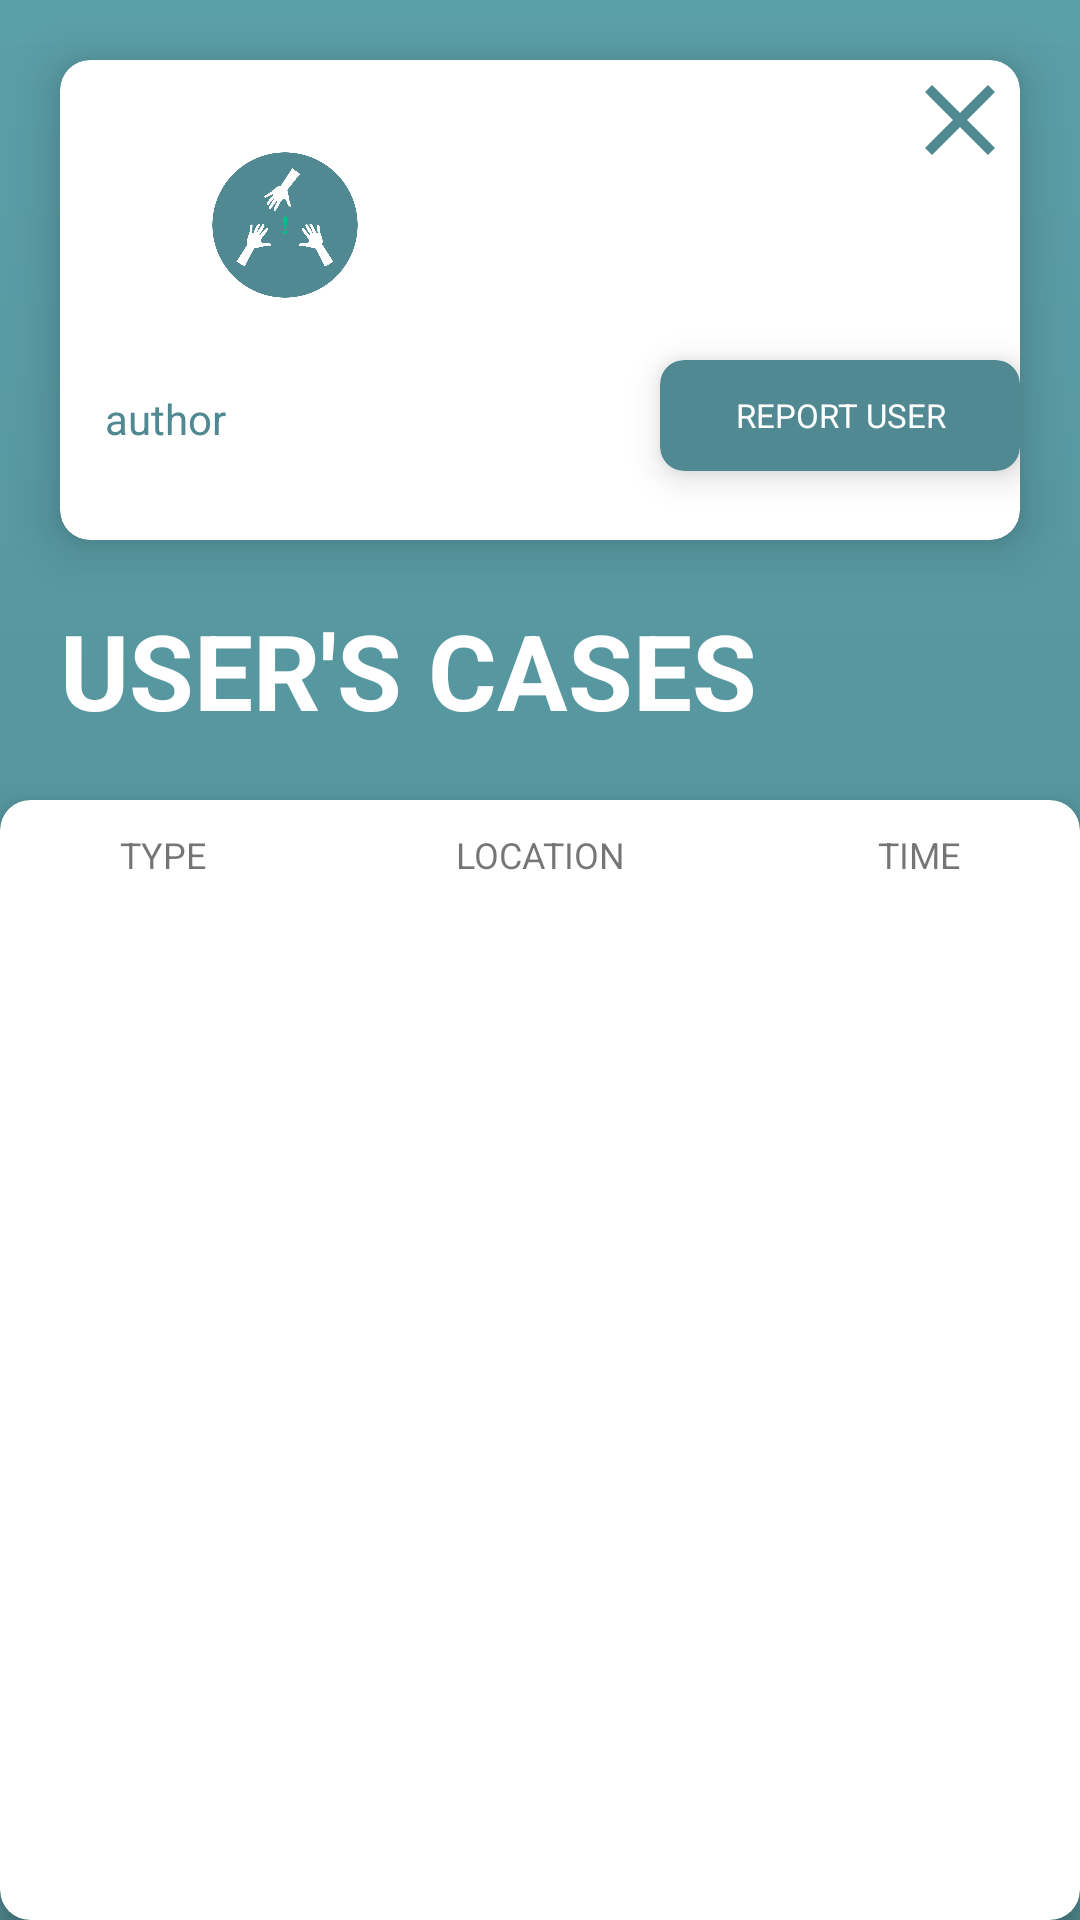

Produce the Android XML layout that renders to this screen, including the resource entries it uses.
<!-- AndroidManifest.xml: application theme AppTheme -->
<!-- res/layout/activity_view_author.xml -->
<?xml version="1.0" encoding="utf-8"?>
<RelativeLayout xmlns:android="http://schemas.android.com/apk/res/android"
    xmlns:app="http://schemas.android.com/apk/res-auto"
    xmlns:tools="http://schemas.android.com/tools"
    android:layout_width="match_parent"
    android:layout_height="match_parent"
    tools:context=".home.ViewAuthor"
    android:background="@drawable/gradient_color_background">








    <androidx.cardview.widget.CardView
        app:cardBackgroundColor="@color/white"
        android:id="@+id/idcard"
        android:layout_width="match_parent"
        android:layout_height="160dp"
        android:layout_marginTop="20dp"
        android:layout_marginStart="20dp"
        android:layout_marginEnd="20dp"
        android:layout_marginBottom="20dp"
        android:elevation="10dp"
        app:cardCornerRadius="10dp"
        app:cardElevation="10dp">
        <RelativeLayout
            android:layout_width="match_parent"
            android:layout_height="match_parent">


            <ImageView
                android:id="@+id/imageLogo"
                android:layout_width="90dp"
                android:layout_marginStart="30dp"
                android:layout_marginTop="10dp"
                android:layout_height="90dp"
                android:src="@mipmap/logocircle"/>


            <LinearLayout
                android:layout_width="wrap_content"
                android:layout_height="wrap_content"
                android:layout_alignEnd="@id/ReportMessage"
                android:layout_marginEnd="0dp">

                <ImageView
                    android:id="@+id/iconType_posts"
                    android:layout_width="40dp"
                    android:layout_height="40dp"
                    android:onClick="close"


                    android:src="@drawable/ic_baseline_close_24" />
            </LinearLayout>

            <TextView
                android:id="@+id/author_fname"
                android:layout_width="wrap_content"
                android:layout_height="wrap_content"
                android:layout_below="@+id/imageLogo"
                android:text="@string/author"
                android:textColor="@color/colorPrimary"
                android:layout_marginStart="15dp"
                android:layout_marginTop="10dp"/>
            <TextView
                android:layout_width="wrap_content"
                android:layout_height="wrap_content"
                android:id="@+id/ReportMessage"
                android:text="@string/report_message"
                android:visibility="invisible"
                android:textStyle="bold"
                android:layout_marginTop="70dp"
                android:layout_marginStart="170dp"
                android:textColor="@color/colorPrimary"
                />



            <androidx.cardview.widget.CardView
                android:id="@+id/report"
                android:layout_width="140dp"
                android:layout_height="37dp"
                android:layout_marginTop="100dp"
                android:backgroundTint="@color/colorPrimary"
                android:elevation="10dp"
                app:cardElevation="7dp"
                app:cardCornerRadius="8dp"
                android:onClick="ReportUser"
                android:layout_marginStart="200dp"
                >

                <TextView
                    android:layout_width="match_parent"
                    android:layout_height="match_parent"

                    android:text="@string/Report"
                    android:textColor="@color/white"
                    android:textSize="11sp"
                    android:gravity="center"

                    />
            </androidx.cardview.widget.CardView>

            
            
            
            
            
            
            
            
            
            
            

        </RelativeLayout>
    </androidx.cardview.widget.CardView>


    <TextView
        android:id="@+id/users_cases"
        android:layout_width="match_parent"
        android:layout_height="wrap_content"
        android:layout_below="@id/idcard"
        android:layout_marginStart="20dp"
        android:paddingBottom="20dp"
        android:text="@string/users__cases"
        android:textColor="@color/white"
        android:textSize="35sp"
        android:textStyle="bold" />

    <androidx.cardview.widget.CardView
        android:layout_width="match_parent"
        android:layout_height="match_parent"
        android:layout_below="@+id/users_cases"


        app:cardCornerRadius="10dp"
        app:cardElevation="6dp">


        <RelativeLayout
            android:layout_width="match_parent"
            android:layout_height="wrap_content"
            android:layout_marginTop="10dp"
            android:layout_marginBottom="60dp">


            <TextView
                android:id="@+id/typeCase"
                android:layout_width="match_parent"
                android:layout_height="wrap_content"
                android:layout_marginStart="40dp"
                android:elevation="15dp"
                android:text="@string/type"
                android:textSize="12sp" />

            <TextView
                android:id="@+id/city"
                android:layout_width="match_parent"
                android:layout_height="wrap_content"
                android:gravity="center"
                android:text="@string/location"
                android:textSize="12sp" />


            <TextView
                android:id="@+id/time"
                android:layout_width="match_parent"
                android:layout_height="wrap_content"
                android:layout_marginStart="80dp"
                android:layout_marginEnd="40dp"
                android:gravity="end"
                android:text="@string/time"
                android:textSize="12sp" />


            <androidx.recyclerview.widget.RecyclerView
                android:layout_marginTop="8dp"
                android:id="@+id/recyclerCasesAuthor"
                android:layout_width="match_parent"

                android:layout_height="match_parent"
                android:layout_below="@id/time" />

        </RelativeLayout>
    </androidx.cardview.widget.CardView>


</RelativeLayout>
<!-- resources referenced by this layout -->
<resources>
  <color name="colorPrimary">#508991</color>
  <color name="colorPrimaryDark">#1E5C62</color>
  <color name="white">#fff</color>
  <!-- drawable gradient_color_background (drawable) -->
  <?xml version="1.0" encoding="utf-8"?>
  <shape xmlns:android="http://schemas.android.com/apk/res/android"
      android:shape="rectangle">
      <gradient
          android:startColor="@color/colorPrimary"
          android:endColor="#5B9FA8"
          android:angle="90" />
  </shape>
  <!-- drawable ic_baseline_close_24 (drawable) -->
  <vector android:height="24dp" android:tint="#508991"
      android:viewportHeight="24" android:viewportWidth="24"
      android:width="24dp" xmlns:android="http://schemas.android.com/apk/res/android">
      <path android:fillColor="@android:color/white" android:pathData="M19,6.41L17.59,5 12,10.59 6.41,5 5,6.41 10.59,12 5,17.59 6.41,19 12,13.41 17.59,19 19,17.59 13.41,12z"/>
  </vector>
  <!-- mipmap logocircle: png bitmap (mipmap-mdpi, 347141 bytes) -->
  <string name="Report">REPORT USER</string>
  <string name="author">author</string>
  <string name="location">LOCATION</string>
  <string name="report_message">You have reported this user</string>
  <string name="time">TIME</string>
  <string name="type">TYPE</string>
  <string name="users__cases">USER\'S CASES</string>
  <style name="AppTheme" parent="Theme.MaterialComponents.Light.NoActionBar">
      
          
          <item name="colorPrimary">@color/colorPrimary</item>
          <item name="colorPrimaryDark">@color/colorPrimaryDark</item>
          <item name="colorAccent">@color/colorAccent</item>
  
  </style>
  <color name="colorAccent" tools:override="true">#09BC8A</color>
</resources>
